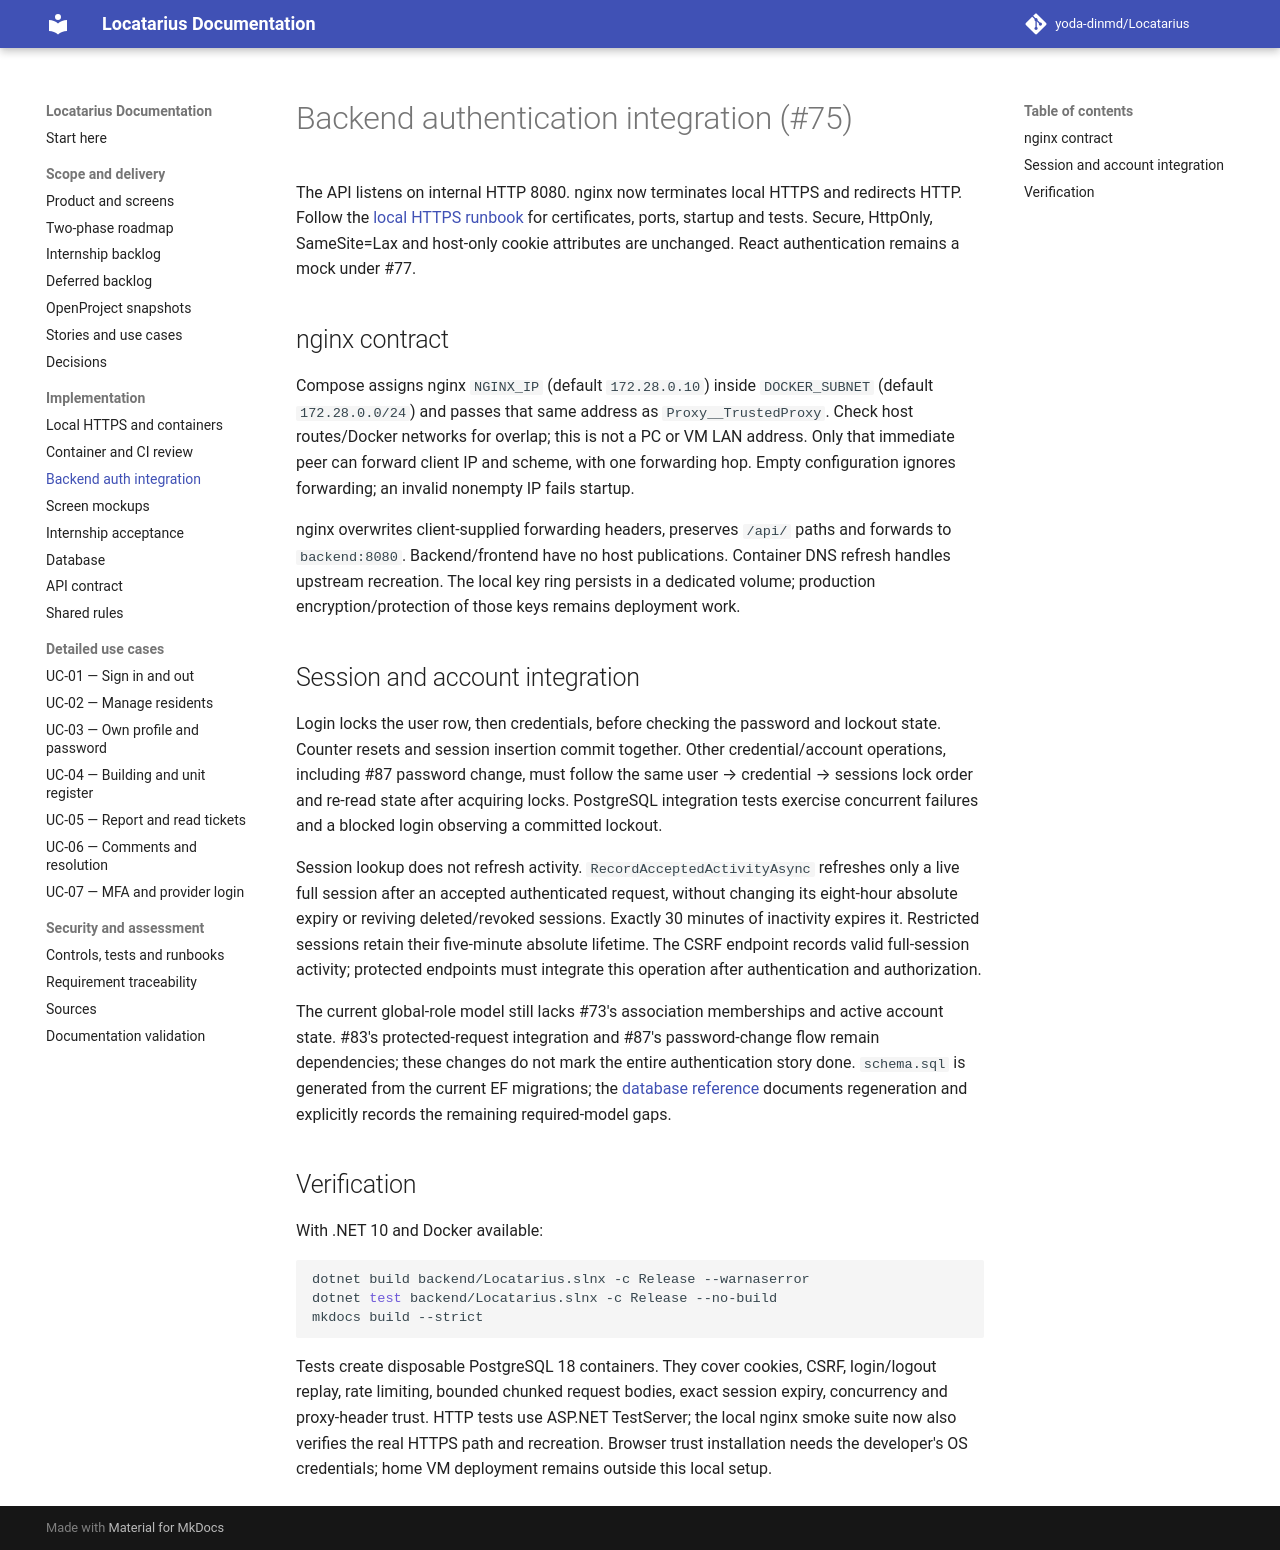

repository: yoda-dinmd/Locatarius · page: backend-auth-integration/index.html · generator: mkdocs

# Backend authentication integration (#75)

The API listens on internal HTTP 8080. nginx now terminates local HTTPS and
redirects HTTP. Follow the [local HTTPS runbook](local-https.md) for certificates,
ports, startup and tests. Secure, HttpOnly, SameSite=Lax and host-only cookie
attributes are unchanged. React authentication remains a mock under #77.

## nginx contract

Compose assigns nginx `NGINX_IP` (default `172.28.0.10`) inside `DOCKER_SUBNET`
(default `172.28.0.0/24`) and passes that same address as `Proxy__TrustedProxy`.
Check host routes/Docker networks for overlap; this is not a PC or VM LAN address.
Only that immediate peer can forward client IP and scheme, with one forwarding hop.
Empty configuration ignores forwarding; an invalid nonempty IP fails startup.

nginx overwrites client-supplied forwarding headers, preserves `/api/` paths and
forwards to `backend:8080`. Backend/frontend have no host publications. Container
DNS refresh handles upstream recreation. The local key ring persists in a dedicated
volume; production encryption/protection of those keys remains deployment work.

## Session and account integration

Login locks the user row, then credentials, before checking the password and
lockout state. Counter resets and session insertion commit together. Other
credential/account operations, including #87 password change, must follow the
same user → credential → sessions lock order and re-read state after acquiring
locks. PostgreSQL integration tests exercise concurrent failures and a blocked
login observing a committed lockout.

Session lookup does not refresh activity. `RecordAcceptedActivityAsync` refreshes
only a live full session after an accepted authenticated request, without changing
its eight-hour absolute expiry or reviving deleted/revoked sessions. Exactly 30
minutes of inactivity expires it. Restricted sessions retain their five-minute
absolute lifetime. The CSRF endpoint records valid full-session activity; protected
endpoints must integrate this operation after authentication and authorization.

The current global-role model still lacks #73's association memberships and active
account state. #83's protected-request integration and #87's password-change flow
remain dependencies; these changes do not mark the entire authentication story done.
`schema.sql` is generated from the current EF migrations; the [database reference](data-model.md)
documents regeneration and explicitly records the remaining required-model gaps.

## Verification

With .NET 10 and Docker available:

```sh
dotnet build backend/Locatarius.slnx -c Release --warnaserror
dotnet test backend/Locatarius.slnx -c Release --no-build
mkdocs build --strict
```

Tests create disposable PostgreSQL 18 containers. They cover cookies, CSRF,
login/logout replay, rate limiting, bounded chunked request bodies, exact session
expiry, concurrency and proxy-header trust. HTTP tests use ASP.NET TestServer;
the local nginx smoke suite now also verifies the real HTTPS path and recreation.
Browser trust installation needs the developer's OS credentials; home VM deployment
remains outside this local setup.
